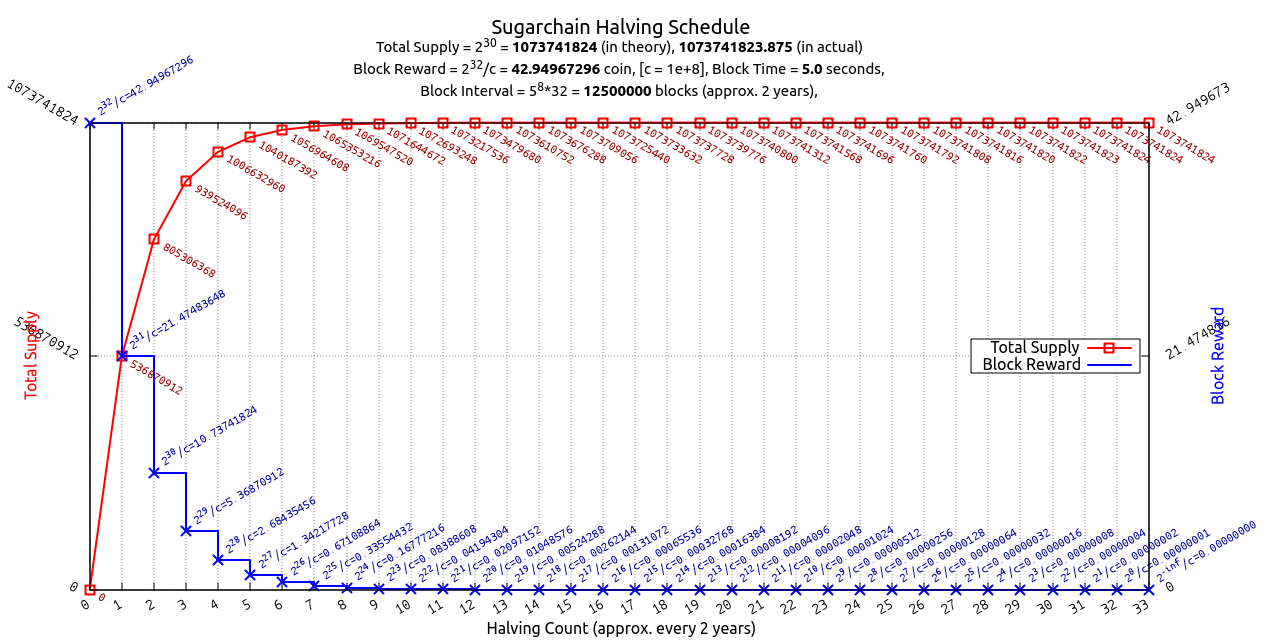

Values plotted in this chart, from the file beside it:
Count	Supply(COIN)	Pow	Reward(COIN)
0	0		2^{32}	42.95
1	536870912	2^{31}	21.47	
2	805306368	2^{30}	10.74	
3	939524096	2^{29}	5.369	
4	1006632960	2^{28}	2.684	
5	1040187392	2^{27}	1.342	
6	1056964608	2^{26}	0.6711	
7	1065353216	2^{25}	0.3355	
8	1069547520	2^{24}	0.1678	
9	1071644672	2^{23}	0.08389	
10	1072693248	2^{22}	0.04194	
11	1073217536	2^{21}	0.02097	
12	1073479680	2^{20}	0.01049	
13	1073610752	2^{19}	0.005243	
14	1073676288	2^{18}	0.002621	
15	1073709056	2^{17}	0.001311	
16	1073725440	2^{16}	0.0006554	
17	1073733632	2^{15}	0.0003277	
18	1073737728	2^{14}	0.0001638	
19	1073739776	2^{13}	0.00008192	
20	1073740800	2^{12}	0.00004096	
21	1073741312	2^{11}	0.00002048	
22	1073741568	2^{10}	0.00001024	
23	1073741696	2^{9}	0.00000512	
24	1073741760	2^{8}	0.00000256	
25	1073741792	2^{7}	0.00000128	
26	1073741808	2^{6}	0.00000064	
27	1073741816	2^{5}	0.00000032	
28	1073741820	2^{4}	0.00000016	
29	1073741822	2^{3}	0.00000008	
30	1073741823	2^{2}	0.00000004	
31	1073741824	2^{1}	0.00000002	
32	1073741824	2^{0}	0.00000001	
33	1073741824	2^{-inf}	0.00000000	
